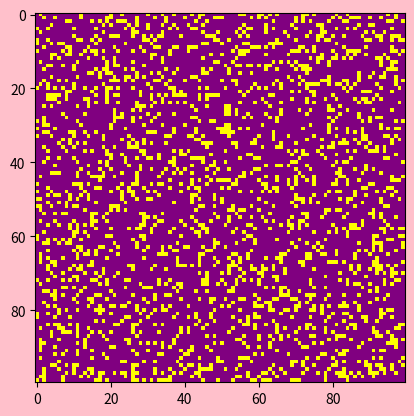

Write the Python code that produced this figure.
# 导入该项目要使用的模块
import sys, argparse  # argparse是python的一个命令行解析包
import numpy as np
import matplotlib.pyplot as plt
import matplotlib.animation as animation
from matplotlib.colors import ListedColormap

yeah = ('purple', 'yellow')
cmap = ListedColormap(yeah)

ON = 255
OFF = 0
vals = [ON, OFF]


def randomGrid(N):
    """returns a grid of NxN random values"""
    return np.random.choice(vals, N * N, p=[0.2, 0.8]).reshape(N, N)  # 采用随机的初始状态


def addGlider(i, j, grid):
    """adds a glider with top-left cell at (i, j)"""
    glider = np.array([[0, 0, 255],
                       [255, 0, 255],
                       [0, 255, 255]])  # 3×3 的 numpy 数组定义了滑翔机图案（看上去是一种在网格中平稳穿越的图案）。
    grid[i:i + 3, j:j + 3] = glider  # 可以看到如何用 numpy 的切片操作，将这种图案数组复制到模拟的二维网格中，它的左上角放在 i和 j指定的坐标，即用这个方法在网格的特定行和列增加一个图案，


# 实现环形边界条件
def update(frameNum, img, grid, N):
    newGrid = grid.copy()
    for i in range(N):
        for j in range(N):
            total = int((grid[i, (j - 1) % N] + grid[i, (j + 1) % N] +
                         grid[(i - 1) % N, j] + grid[(i + 1) % N, j] +
                         grid[(i - 1) % N, (j - 1) % N] + grid[(i - 1) % N, (j + 1) % N] +
                         grid[(i + 1) % N, (j - 1) % N] + grid[
                             (i + 1) % N, (j + 1) % N]) / 255)  # 因为需要检测网格的 8个边缘。更简洁的方式是用取模（%）运算符，可以用这个运算符让值在边缘折返

            # Conway实现规则 :生命游戏的规则基于相邻细胞的 ON 或 OFF 数目。为了简化这些规则的应用，可以计算出处于 ON 状态的相邻细胞总数。
            if grid[i, j] == ON:
                if (total < 2) or (total > 3):
                    newGrid[i, j] = OFF
            else:
                if total == 3:
                    newGrid[i, j] = ON

    # update data
    img.set_data(newGrid)
    grid[:] = newGrid[:]
    return img,


# 向程序发送命令行参数，mian()
def main():
    # command line arguments are in sys.argv[1], sys.argv[2], ...
    # sys.argv[0] is the script name and can be ignored
    # parse arguments
    parser = argparse.ArgumentParser(description="Runs Conway's Game of Life simulation.")
    # add arguments
    parser.add_argument('--grid-size', dest='N', required=False)  # 定义了可选参数，指定模拟网格大小N
    parser.add_argument('--mov-file', dest='movfile', required=False)  # 指定保存.mov 文件的名称
    parser.add_argument('--interval', dest='interval', required=False)  # 设置动画更新间隔的毫秒数
    parser.add_argument('--glider', action='store_true', required=False)  # 用滑翔机图案开始模拟
    parser.add_argument('--gosper', action='store_true', required=False)
    args = parser.parse_args()

    # 初始化模拟
    # set grid size
    N = 100
    if args.N and int(args.N) > 8:
        N = int(args.N)

    # set animation update interval
    updateInterval = 50
    if args.interval:
        updateInterval = int(args.interval)

    # declare grid
    grid = np.array([])
    # check if "glider" demo flag is specified，设置初始条件，要么是默认的随机图案，要么是滑翔机图案。
    if args.glider:
        grid = np.zeros(N * N).reshape(N, N)  # 创建 N×N 的零值数组，
        addGlider(1, 1, grid)  # 调用 addGlider()方法，初始化带有滑翔机图案的网格
    else:
        # populate grid with random on/off - more off than on
        grid = randomGrid(N)

    # 设置动画
    fig, ax = plt.subplots(facecolor='pink')  # 配置 matplotlib 的绘图和动画参数
    img = ax.imshow(grid, cmap=cmap,
                    interpolation='nearest')  # 用plt.show()方法将这个矩阵的值显示为图像，并给 interpolation 选项传入'nearest'值，以得到尖锐的边缘（否则是模糊的）
    ani = animation.FuncAnimation(fig, update, fargs=(img, grid, N,),
                                  # animation.FuncAnimation()调用函数 update()，该函数在前面的程序中定义，根据 Conway 生命游戏的规则，采用环形边界条件来更新网格。
                                  frames=10,
                                  interval=updateInterval,
                                  save_count=50)
    # number of frames?
    # set the output file
    if args.movfile:
        ani.save(args.movfile, fps=30, extra_args=['-vcodec', 'libx264'])
    plt.show()


# call main
if __name__ == '__main__':
    main()
